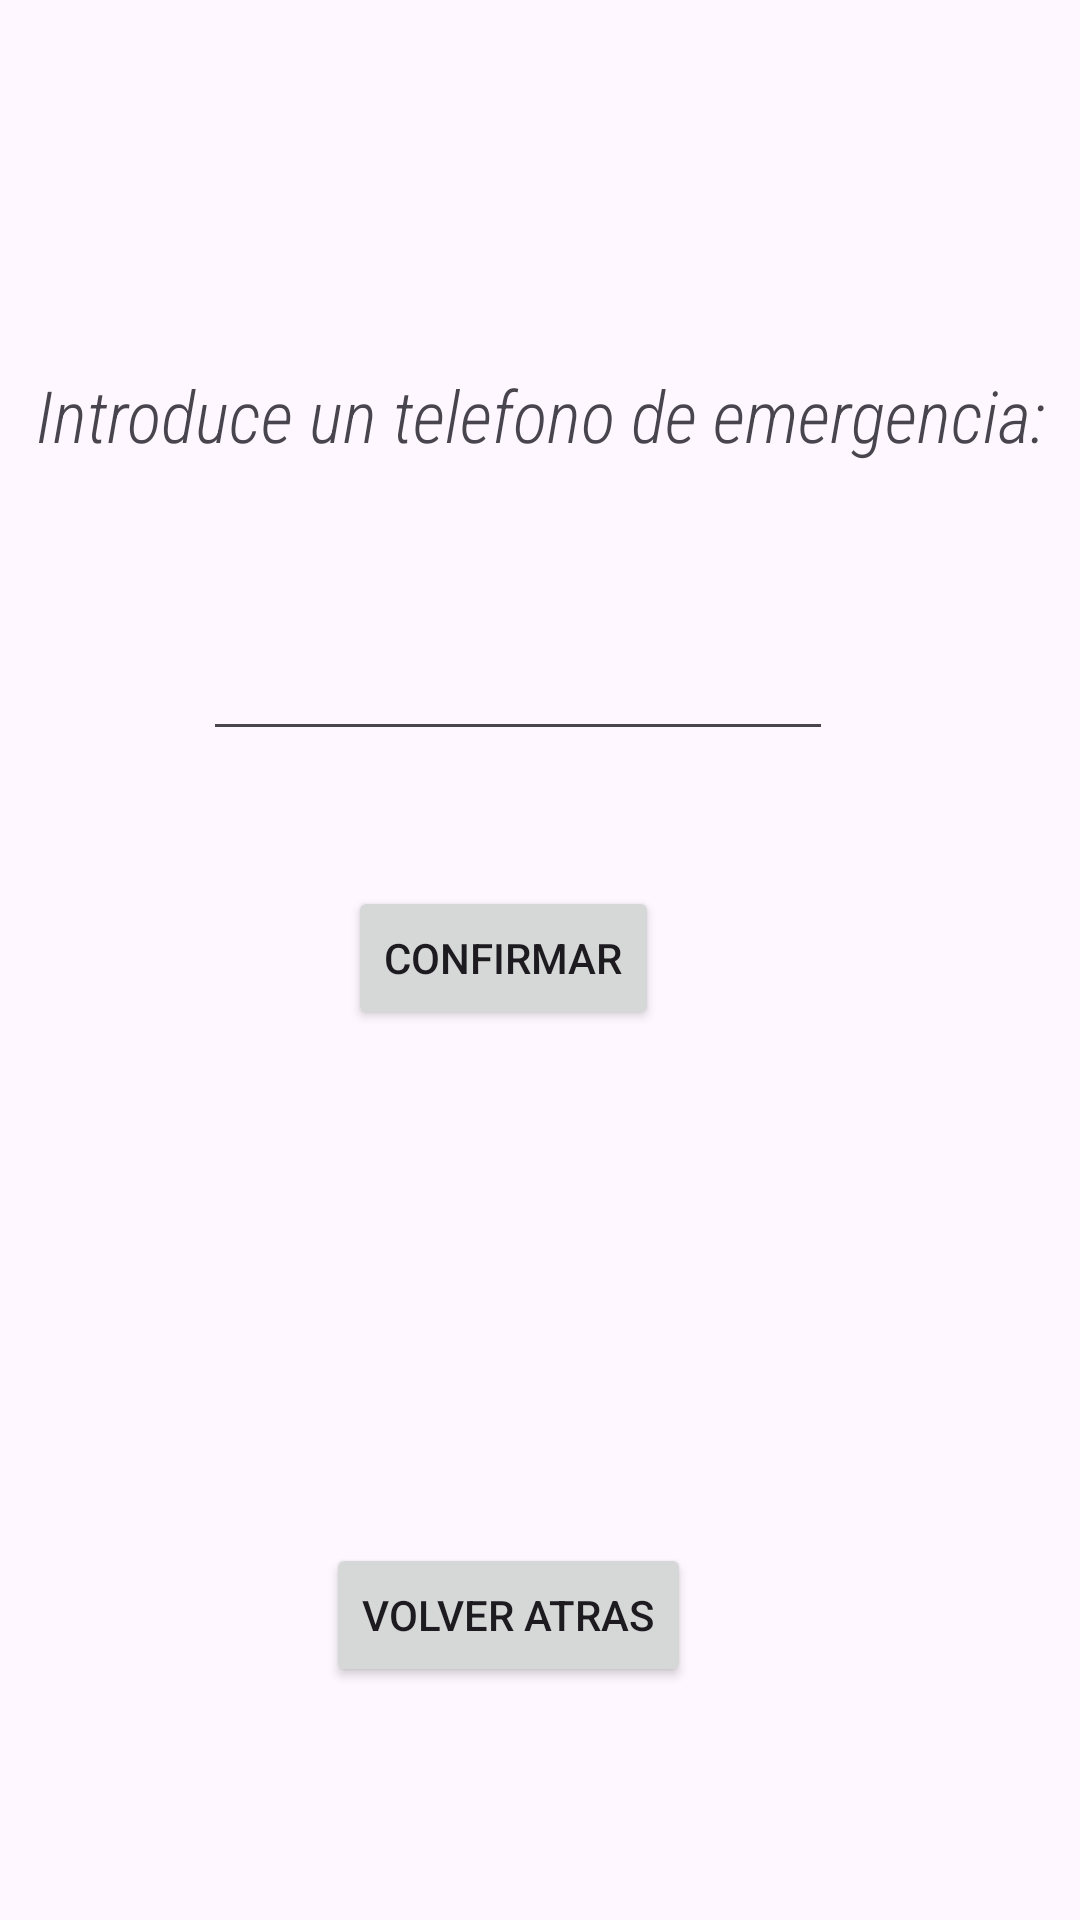

The Android layout XML behind this screen, and the referenced resources:
<!-- AndroidManifest.xml: application theme Theme.App_Tema1 -->
<!-- res/layout/activity_config_phone.xml -->
<?xml version="1.0" encoding="utf-8"?>
<androidx.constraintlayout.widget.ConstraintLayout
    xmlns:android="http://schemas.android.com/apk/res/android"
    xmlns:tools="http://schemas.android.com/tools"
    xmlns:app="http://schemas.android.com/apk/res-auto"
    android:id="@+id/main"
    android:layout_width="match_parent"
    android:layout_height="match_parent"
    tools:context=".ConfigPhone">

  <Button
      android:id="@+id/bt_enviar"
      android:layout_width="wrap_content"
      android:layout_height="wrap_content"
      android:text="CONFIRMAR"
      app:layout_constraintBottom_toBottomOf="parent"
      app:layout_constraintEnd_toEndOf="parent"
      app:layout_constraintHorizontal_bias="0.452"
      app:layout_constraintStart_toStartOf="parent"
      app:layout_constraintTop_toTopOf="parent"
      app:layout_constraintVertical_bias="0.499"
      tools:ignore="MissingConstraints" />

  <EditText
      android:id="@+id/editTextPhone"
      android:layout_width="wrap_content"
      android:layout_height="wrap_content"
      android:ems="10"
      android:inputType="phone"
      app:layout_constraintBottom_toBottomOf="parent"
      app:layout_constraintEnd_toEndOf="parent"
      app:layout_constraintHorizontal_bias="0.452"
      app:layout_constraintStart_toStartOf="parent"
      app:layout_constraintTop_toTopOf="parent"
      app:layout_constraintVertical_bias="0.349" />

  <TextView
      android:id="@+id/tv_texto1"
      android:layout_width="wrap_content"
      android:layout_height="wrap_content"
      android:fontFamily="sans-serif-condensed-light"
      android:text="Introduce un telefono de emergencia:"
      android:textSize="24sp"
      android:textStyle="italic"
      app:layout_constraintBottom_toBottomOf="parent"
      app:layout_constraintEnd_toEndOf="parent"
      app:layout_constraintStart_toStartOf="parent"
      app:layout_constraintTop_toTopOf="parent"
      app:layout_constraintVertical_bias="0.201"
      tools:ignore="MissingConstraints" />

  <Button
      android:id="@+id/bt_atras"
      android:layout_width="wrap_content"
      android:layout_height="wrap_content"
      android:text="@string/volver_atras"
      app:layout_constraintBottom_toBottomOf="parent"
      app:layout_constraintEnd_toEndOf="parent"
      app:layout_constraintHorizontal_bias="0.456"
      app:layout_constraintStart_toStartOf="parent"
      app:layout_constraintTop_toTopOf="parent"
      app:layout_constraintVertical_bias="0.869" />

</androidx.constraintlayout.widget.ConstraintLayout>
<!-- resources referenced by this layout -->
<resources>
  <string name="volver_atras">VOLVER ATRAS</string>
  <style name="Theme.App_Tema1" parent="Base.Theme.App_Tema1" />
  <style name="Base.Theme.App_Tema1" parent="Theme.Material3.DayNight.NoActionBar">
          
          
      </style>
</resources>
